Run: headless pygame with SDL's dummy video driver; simulated clock (each Clock.tick advances the game by its frame time, no real sleeping); random seed 0; keys injected as events and as key.get_pressed() state; no mouse input.
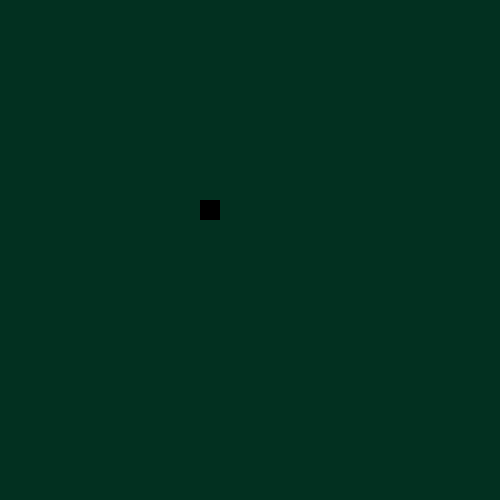
Frame 1 of 4 · flips 1–60 · no input
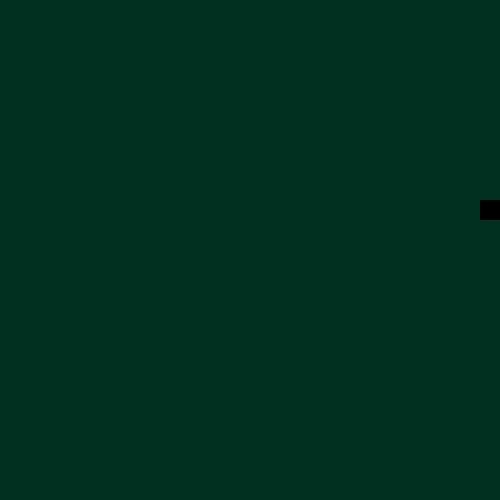
Frame 2 of 4 · flips 61–180 · tapped SPACE, RETURN · held RIGHT (→), D
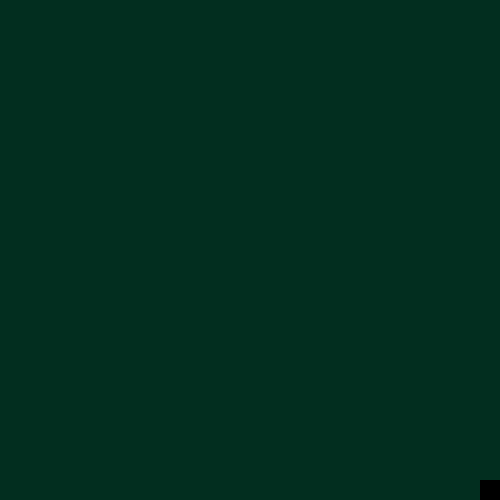
Frame 3 of 4 · flips 181–300 · held DOWN (↓), S
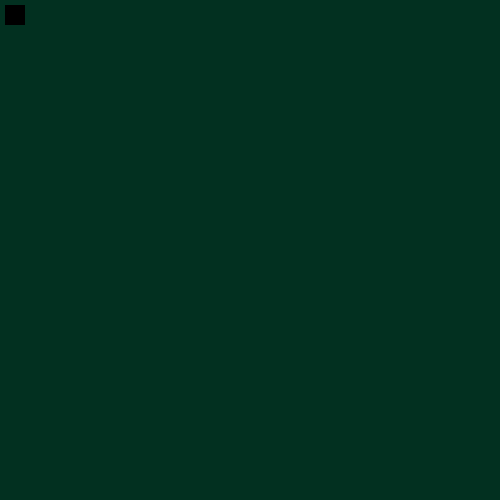
Frame 4 of 4 · flips 301–420 · held LEFT (←), A, UP (↑), W

The pygame program that drew these frames:

import pygame
pygame.init()

screen_width= 500
screen_height= 500

running= True

screen = pygame.display.set_mode((screen_width,screen_height))

#player variables
player_x=200
player_y=200
red=(2, 48, 32)
player_speed=5


  
def draw():
    screen.fill(red)
    pygame.draw.rect(screen,(0,0,0),(player_x,player_y,20,20))
    
   

def is_collision():
    if player_x== 500:
        pygame.quit()

    elif player_y==500:
        pygame.quit()  



while running :
    
    pygame.time.delay(20)
    for event in pygame.event.get():
    
        if event.type == pygame.QUIT:
            running= False
    
    keys=pygame.key.get_pressed()

    if keys[pygame.K_LEFT]:
        player_x-= player_speed

    if keys [pygame.K_RIGHT]:
        player_x+=player_speed

    if keys[pygame.K_UP]:
        player_y-=player_speed

    if keys[pygame.K_DOWN]:
        player_y+=player_speed

    if player_x >= 485:
        player_x -= 5   

    if player_y >= 485:
        player_y -= 5    

    if player_y <= 0:
        player_y += 5

    if player_x <= 0:
        player_x += 5    

        
    draw()  
    is_collision()  
    pygame.display.update()
pygame.quit()
print("helloworld")
